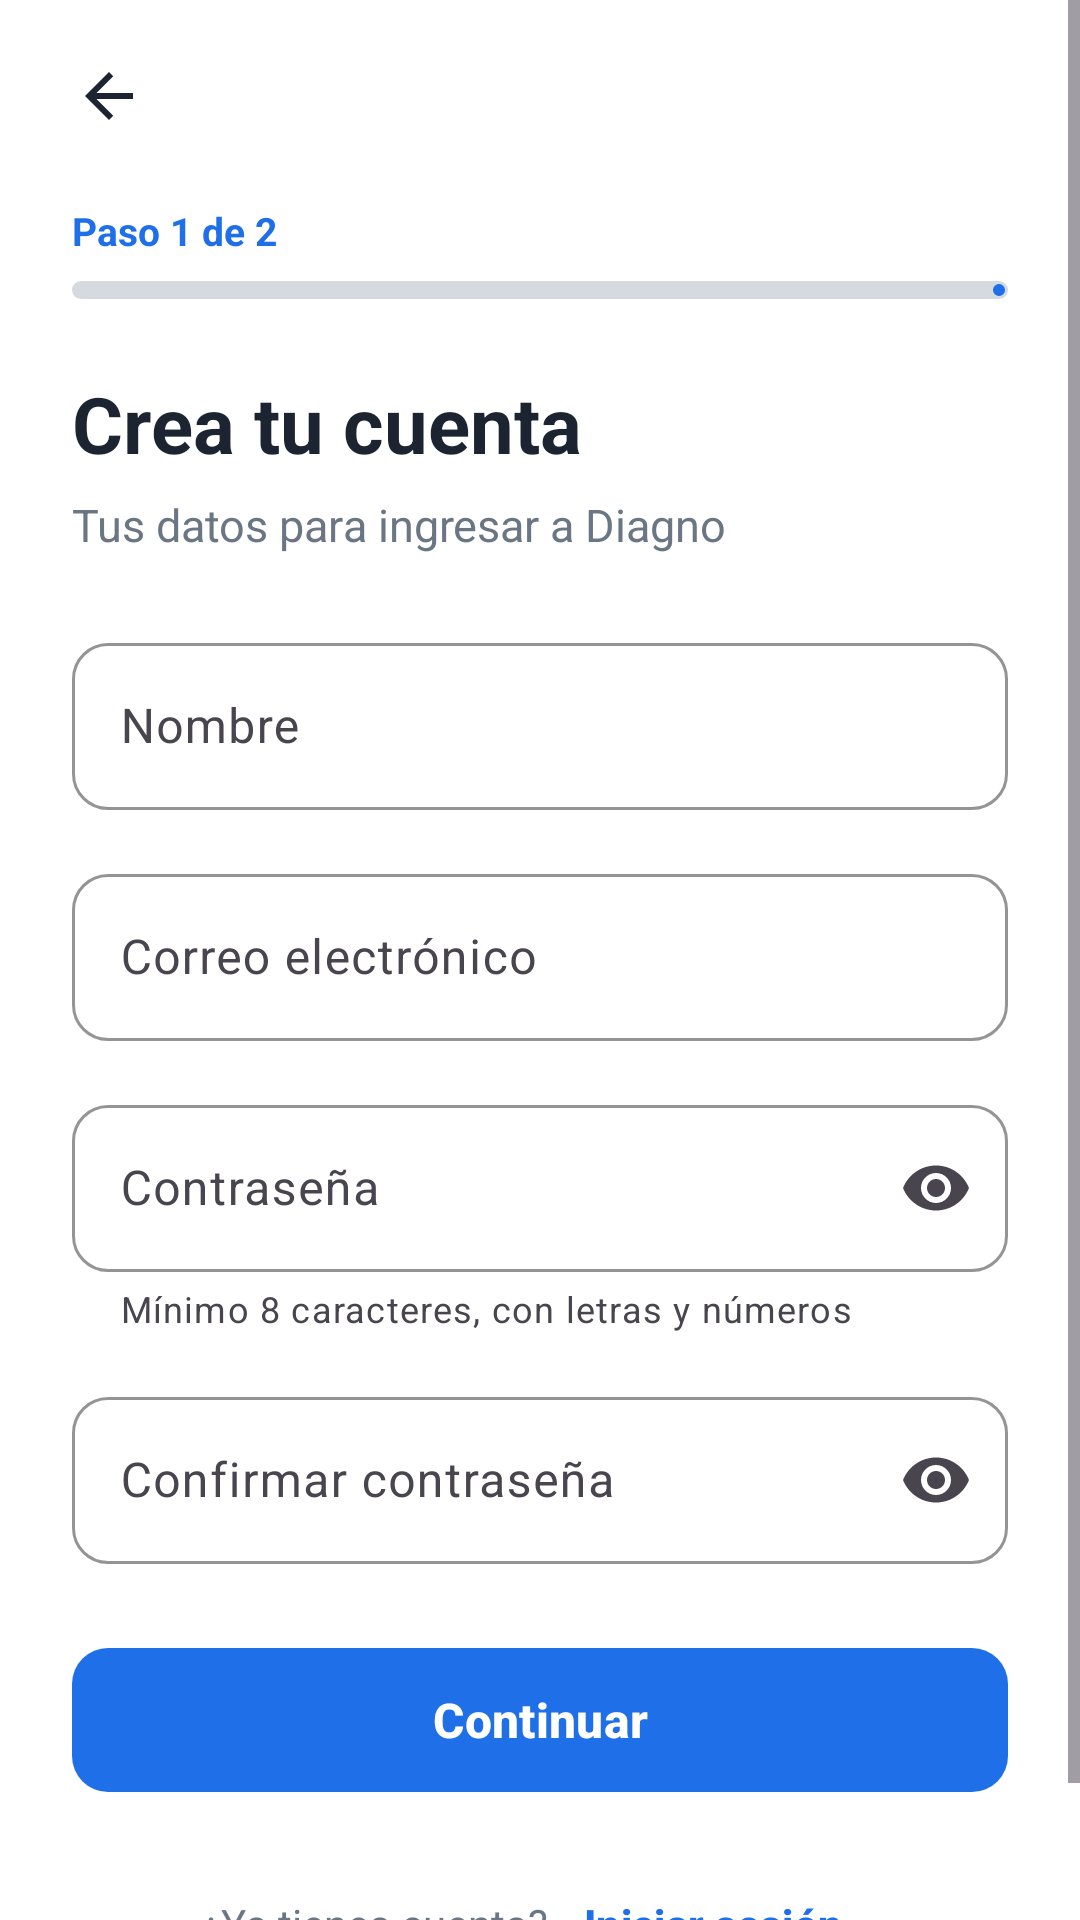

Here is an Android app screen rendered from its layout file. Give the layout XML and the strings, colors and styles it references.
<!-- AndroidManifest.xml: application theme Theme.ProyectoFinal -->
<!-- res/layout/activity_crear_cuenta.xml -->
<?xml version="1.0" encoding="utf-8"?>
<ScrollView xmlns:android="http://schemas.android.com/apk/res/android"
    xmlns:app="http://schemas.android.com/apk/res-auto"
    android:id="@+id/registroRaiz"
    android:layout_width="match_parent"
    android:layout_height="match_parent"
    android:background="@android:color/white"
    android:fillViewport="true">

    <LinearLayout
        android:layout_width="match_parent"
        android:layout_height="wrap_content"
        android:orientation="vertical"
        android:paddingHorizontal="24dp"
        android:paddingTop="8dp"
        android:paddingBottom="24dp">

        <ImageButton
            android:id="@+id/btnVolver"
            android:layout_width="48dp"
            android:layout_height="48dp"
            android:layout_marginStart="-12dp"
            android:background="?attr/selectableItemBackgroundBorderless"
            android:contentDescription="Volver"
            android:src="@drawable/ic_flecha_atras"
            app:tint="@color/texto" />

        
        <TextView
            android:id="@+id/tvPaso"
            android:layout_width="wrap_content"
            android:layout_height="wrap_content"
            android:layout_marginTop="12dp"
            android:text="Paso 1 de 2"
            android:textColor="@color/azul"
            android:textSize="13sp"
            android:textStyle="bold" />

        <com.google.android.material.progressindicator.LinearProgressIndicator
            android:id="@+id/progresoPasos"
            android:layout_width="match_parent"
            android:layout_height="wrap_content"
            android:layout_marginTop="8dp"
            android:progress="50"
            app:indicatorColor="@color/azul"
            app:trackColor="@color/borde"
            app:trackCornerRadius="4dp"
            app:trackThickness="6dp" />

        <TextView
            android:id="@+id/tvTituloPaso"
            style="@style/Diagno.Titulo"
            android:layout_marginTop="24dp"
            android:text="Crea tu cuenta" />

        <TextView
            android:id="@+id/tvSubtituloPaso"
            style="@style/Diagno.Subtitulo"
            android:text="Tus datos para ingresar a Diagno" />

        
        <LinearLayout
            android:id="@+id/pasoDatos"
            android:layout_width="match_parent"
            android:layout_height="wrap_content"
            android:orientation="vertical">

            <com.google.android.material.textfield.TextInputLayout
                android:id="@+id/tilNombre"
                style="@style/Diagno.Campo"
                android:layout_marginTop="24dp"
                android:hint="Nombre">

                <com.google.android.material.textfield.TextInputEditText
                    android:id="@+id/etNombre"
                    android:layout_width="match_parent"
                    android:layout_height="wrap_content"
                    android:autofillHints="name"
                    android:imeOptions="actionNext"
                    android:inputType="textPersonName|textCapWords"
                    android:maxLines="1" />
            </com.google.android.material.textfield.TextInputLayout>

            <com.google.android.material.textfield.TextInputLayout
                android:id="@+id/tilCorreo"
                style="@style/Diagno.Campo"
                android:hint="Correo electrónico">

                <com.google.android.material.textfield.TextInputEditText
                    android:id="@+id/etCorreo"
                    android:layout_width="match_parent"
                    android:layout_height="wrap_content"
                    android:autofillHints="emailAddress"
                    android:imeOptions="actionNext"
                    android:inputType="textEmailAddress"
                    android:maxLines="1" />
            </com.google.android.material.textfield.TextInputLayout>

            <com.google.android.material.textfield.TextInputLayout
                android:id="@+id/tilPassword"
                style="@style/Diagno.Campo"
                android:hint="Contraseña"
                app:endIconMode="password_toggle"
                app:helperText="Mínimo 8 caracteres, con letras y números">

                <com.google.android.material.textfield.TextInputEditText
                    android:id="@+id/etPassword"
                    android:layout_width="match_parent"
                    android:layout_height="wrap_content"
                    android:autofillHints="newPassword"
                    android:imeOptions="actionNext"
                    android:inputType="textPassword"
                    android:maxLines="1" />
            </com.google.android.material.textfield.TextInputLayout>

            <com.google.android.material.textfield.TextInputLayout
                android:id="@+id/tilConfirmar"
                style="@style/Diagno.Campo"
                android:hint="Confirmar contraseña"
                app:endIconMode="password_toggle">

                <com.google.android.material.textfield.TextInputEditText
                    android:id="@+id/etConfirmarPassword"
                    android:layout_width="match_parent"
                    android:layout_height="wrap_content"
                    android:autofillHints="newPassword"
                    android:imeOptions="actionDone"
                    android:inputType="textPassword"
                    android:maxLines="1" />
            </com.google.android.material.textfield.TextInputLayout>
        </LinearLayout>

        
        <LinearLayout
            android:id="@+id/pasoConsentimiento"
            android:layout_width="match_parent"
            android:layout_height="wrap_content"
            android:layout_marginTop="20dp"
            android:orientation="vertical"
            android:visibility="gone">

            <com.google.android.material.card.MaterialCardView
                android:layout_width="match_parent"
                android:layout_height="wrap_content"
                app:cardBackgroundColor="@color/fondo"
                app:cardCornerRadius="12dp"
                app:cardElevation="0dp">

                <TextView
                    android:layout_width="match_parent"
                    android:layout_height="wrap_content"
                    android:lineSpacingExtra="3dp"
                    android:padding="16dp"
                    android:text="Tus datos (cuenta, vehículos, consultas y fotos) se guardan solo para tu uso personal dentro de Diagno. No los vendemos ni los usamos para publicidad o estudios. Se almacenan en Brasil y tus consultas se procesan con servicios de Google."
                    android:textColor="@color/texto"
                    android:textSize="14sp" />
            </com.google.android.material.card.MaterialCardView>

            <com.google.android.material.button.MaterialButton
                android:id="@+id/btnLeerPolitica"
                style="@style/Diagno.BotonTexto"
                android:layout_width="wrap_content"
                android:layout_height="wrap_content"
                android:layout_marginStart="-12dp"
                android:text="Leer Términos y Política de privacidad" />

            <com.google.android.material.checkbox.MaterialCheckBox
                android:id="@+id/cbPrivacidad"
                android:layout_width="match_parent"
                android:layout_height="wrap_content"
                android:text="Acepto los Términos de uso y la Política de privacidad (obligatorio)"
                android:textColor="@color/texto"
                app:buttonTint="@color/azul" />

            <com.google.android.material.checkbox.MaterialCheckBox
                android:id="@+id/cbMayorEdad"
                android:layout_width="match_parent"
                android:layout_height="wrap_content"
                android:text="Declaro ser mayor de 18 años (obligatorio)"
                android:textColor="@color/texto"
                app:buttonTint="@color/azul" />

            <com.google.android.material.checkbox.MaterialCheckBox
                android:id="@+id/cbCompartir"
                android:layout_width="match_parent"
                android:layout_height="wrap_content"
                android:text="Quiero que las soluciones de mis consultas, sin datos personales, ayuden a otros usuarios (opcional)"
                android:textColor="@color/texto"
                app:buttonTint="@color/azul" />

            <TextView
                android:layout_width="match_parent"
                android:layout_height="wrap_content"
                android:layout_marginTop="4dp"
                android:text="Puedes cambiar la opción de compartir cuando quieras desde tu Perfil."
                android:textColor="@color/texto_sec"
                android:textSize="12sp" />
        </LinearLayout>

        
        <FrameLayout
            android:layout_width="match_parent"
            android:layout_height="wrap_content"
            android:layout_marginTop="24dp">

            <com.google.android.material.button.MaterialButton
                android:id="@+id/btnRegistrar"
                style="@style/Diagno.BotonPrincipal"
                android:text="Continuar" />

            <com.google.android.material.progressindicator.CircularProgressIndicator
                android:id="@+id/progresoRegistro"
                android:layout_width="wrap_content"
                android:layout_height="wrap_content"
                android:layout_gravity="center"
                android:elevation="8dp"
                android:indeterminate="true"
                android:visibility="gone"
                app:indicatorColor="@android:color/white"
                app:indicatorSize="24dp"
                app:trackThickness="3dp" />
        </FrameLayout>

        <LinearLayout
            android:layout_width="wrap_content"
            android:layout_height="wrap_content"
            android:layout_gravity="center_horizontal"
            android:layout_marginTop="16dp"
            android:gravity="center_vertical"
            android:orientation="horizontal">

            <TextView
                android:layout_width="wrap_content"
                android:layout_height="wrap_content"
                android:text="¿Ya tienes cuenta?"
                android:textColor="@color/texto_sec"
                android:textSize="14sp" />

            <com.google.android.material.button.MaterialButton
                android:id="@+id/btnIrLogin"
                style="@style/Diagno.BotonTexto"
                android:layout_width="wrap_content"
                android:layout_height="wrap_content"
                android:text="Iniciar sesión" />
        </LinearLayout>
    </LinearLayout>
</ScrollView>
<!-- resources referenced by this layout -->
<resources>
  <color name="azul">#1E6FE8</color>
  <color name="borde">#D5DAE1</color>
  <color name="fondo">#F4F6FA</color>
  <color name="texto">#1B2430</color>
  <color name="texto_sec">#6B7685</color>
  <!-- drawable ic_flecha_atras (drawable) -->
  <vector xmlns:android="http://schemas.android.com/apk/res/android"
      android:width="24dp" android:height="24dp"
      android:viewportWidth="24" android:viewportHeight="24">
      <path android:fillColor="#FF1B2430"
          android:pathData="M20,11H7.83l5.59,-5.59L12,4l-8,8 8,8 1.41,-1.41L7.83,13H20v-2z" />
  </vector>
  <style name="Diagno.BotonPrincipal" parent="Widget.Material3.Button">
          <item name="android:layout_width">match_parent</item>
          <item name="android:layout_height">56dp</item>
          <item name="android:textSize">16sp</item>
          <item name="android:textStyle">bold</item>
          <item name="android:textAllCaps">false</item>
          <item name="backgroundTint">@color/azul</item>
          <item name="cornerRadius">12dp</item>
      </style>
  <style name="Diagno.BotonTexto" parent="Widget.Material3.Button.TextButton">
          <item name="android:textAllCaps">false</item>
          <item name="android:textColor">@color/azul</item>
          <item name="android:textSize">14sp</item>
          <item name="android:textStyle">bold</item>
      </style>
  <style name="Diagno.Campo" parent="Widget.Material3.TextInputLayout.OutlinedBox">
          <item name="android:layout_width">match_parent</item>
          <item name="android:layout_height">wrap_content</item>
          <item name="android:layout_marginTop">16dp</item>
          <item name="boxCornerRadiusTopStart">12dp</item>
          <item name="boxCornerRadiusTopEnd">12dp</item>
          <item name="boxCornerRadiusBottomStart">12dp</item>
          <item name="boxCornerRadiusBottomEnd">12dp</item>
          <item name="boxStrokeColor">@color/azul</item>
          <item name="hintTextColor">@color/azul</item>
          <item name="boxStrokeErrorColor">@color/error</item>
          <item name="errorTextColor">@color/error</item>
      </style>
  <style name="Diagno.Subtitulo">
          <item name="android:layout_width">wrap_content</item>
          <item name="android:layout_height">wrap_content</item>
          <item name="android:layout_marginTop">6dp</item>
          <item name="android:textColor">@color/texto_sec</item>
          <item name="android:textSize">15sp</item>
      </style>
  <style name="Diagno.Titulo">
          <item name="android:layout_width">wrap_content</item>
          <item name="android:layout_height">wrap_content</item>
          <item name="android:textColor">@color/texto</item>
          <item name="android:textSize">26sp</item>
          <item name="android:textStyle">bold</item>
      </style>
  <style name="Theme.ProyectoFinal" parent="Theme.Material3.Light.NoActionBar" />
  <color name="error">#D93025</color>
</resources>
